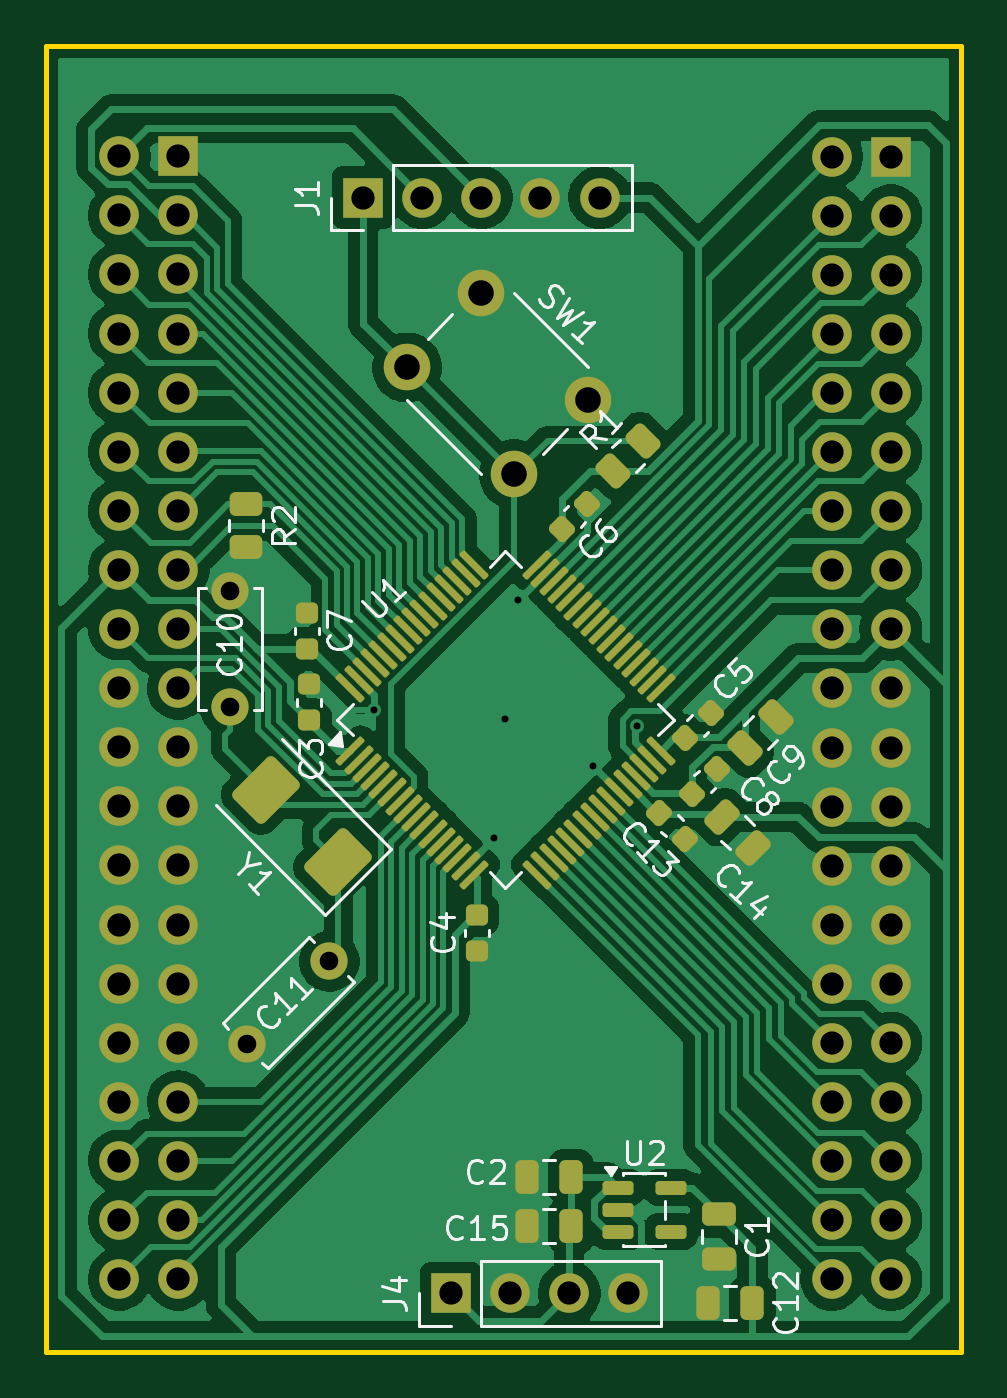
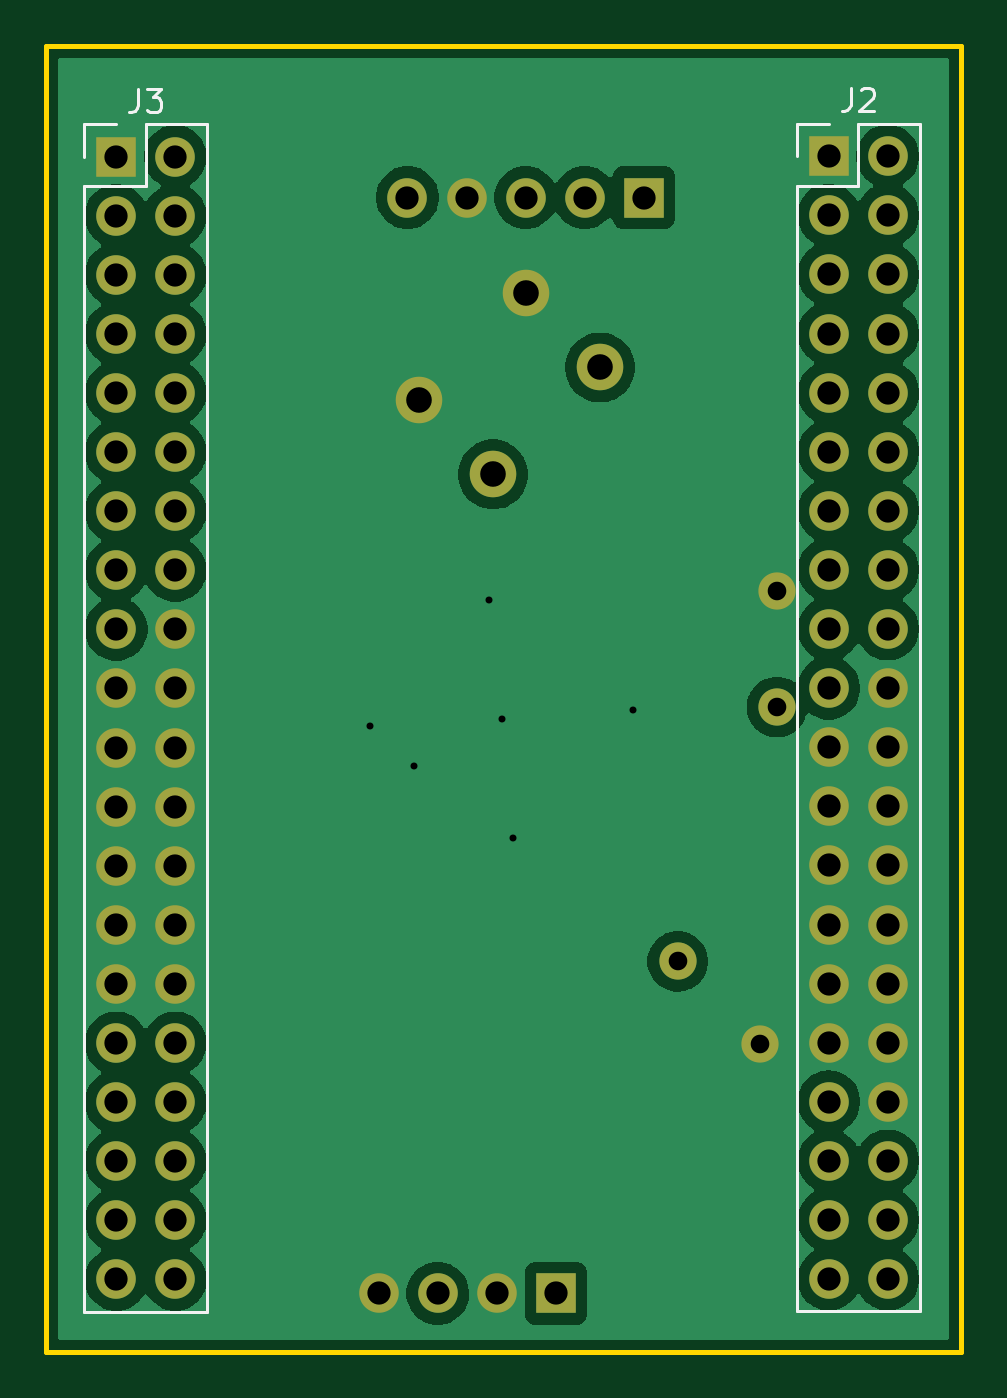
Circuit board: 11 layer files. Board 39.3 x 56.1 mm.
- bottom_copper: stm-module-B_Cu.gbr (65470 bytes)
- bottom_mask: stm-module-B_Mask.gbr (3239 bytes)
- paste: stm-module-B_Paste.gbr (455 bytes)
- bottom_silk: stm-module-B_Silkscreen.gbr (3014 bytes)
- outline: stm-module-Edge_Cuts.gbr (612 bytes)
- top_copper: stm-module-F_Cu.gbr (113262 bytes)
- top_mask: stm-module-F_Mask.gbr (8295 bytes)
- paste: stm-module-F_Paste.gbr (5506 bytes)
- top_silk: stm-module-F_Silkscreen.gbr (34600 bytes)
- drill: stm-module-NPTH.drl (264 bytes)
- drill: stm-module-PTH.drl (2191 bytes)

=== bottom_copper: stm-module-B_Cu.gbr (65470 bytes, source omitted) ===
=== bottom_mask: stm-module-B_Mask.gbr ===
%TF.GenerationSoftware,KiCad,Pcbnew,10.0.6*%
%TF.CreationDate,2026-10-01T11:39:38-07:00*%
%TF.ProjectId,stm-module,73746d2d-6d6f-4647-956c-652e6b696361,rev?*%
%TF.SameCoordinates,Original*%
%TF.FileFunction,Soldermask,Bot*%
%TF.FilePolarity,Negative*%
%FSLAX46Y46*%
G04 Gerber Fmt 4.6, Leading zero omitted, Abs format (unit mm)*
G04 Created by KiCad (PCBNEW 10.0.6) date 2026-10-01 11:39:38*
%MOMM*%
%LPD*%
G01*
G04 APERTURE LIST*
%ADD10C,1.600000*%
%ADD11R,1.700000X1.700000*%
%ADD12C,1.700000*%
%ADD13C,2.000000*%
G04 APERTURE END LIST*
D10*
%TO.C,C11*%
X165332233Y-139967767D03*
X168867767Y-136432233D03*
%TD*%
%TO.C,C10*%
X164600000Y-120500000D03*
X164600000Y-125500000D03*
%TD*%
D11*
%TO.C,J1*%
X170320000Y-103600000D03*
D12*
X172860000Y-103600000D03*
X175400000Y-103600000D03*
X177940000Y-103600000D03*
X180480000Y-103600000D03*
%TD*%
D13*
%TO.C,SW1*%
X175385786Y-107721825D03*
X179981980Y-112318019D03*
X172203805Y-110903806D03*
X176800000Y-115500000D03*
%TD*%
D11*
%TO.C,J4*%
X174100000Y-150700000D03*
D12*
X176640000Y-150700000D03*
X179180000Y-150700000D03*
X181720000Y-150700000D03*
%TD*%
D11*
%TO.C,J2*%
X162375000Y-101825000D03*
D12*
X159835000Y-101825000D03*
X162375000Y-104365000D03*
X159835000Y-104365000D03*
X162375000Y-106905000D03*
X159835000Y-106905000D03*
X162375000Y-109445000D03*
X159835000Y-109445000D03*
X162375000Y-111985000D03*
X159835000Y-111985000D03*
X162375000Y-114525000D03*
X159835000Y-114525000D03*
X162375000Y-117065000D03*
X159835000Y-117065000D03*
X162375000Y-119605000D03*
X159835000Y-119605000D03*
X162375000Y-122145000D03*
X159835000Y-122145000D03*
X162375000Y-124685000D03*
X159835000Y-124685000D03*
X162375000Y-127225000D03*
X159835000Y-127225000D03*
X162375000Y-129765000D03*
X159835000Y-129765000D03*
X162375000Y-132305000D03*
X159835000Y-132305000D03*
X162375000Y-134845000D03*
X159835000Y-134845000D03*
X162375000Y-137385000D03*
X159835000Y-137385000D03*
X162375000Y-139925000D03*
X159835000Y-139925000D03*
X162375000Y-142465000D03*
X159835000Y-142465000D03*
X162375000Y-145005000D03*
X159835000Y-145005000D03*
X162375000Y-147545000D03*
X159835000Y-147545000D03*
X162375000Y-150085000D03*
X159835000Y-150085000D03*
%TD*%
D11*
%TO.C,J3*%
X193000000Y-101840000D03*
D12*
X190460000Y-101840000D03*
X193000000Y-104380000D03*
X190460000Y-104380000D03*
X193000000Y-106920000D03*
X190460000Y-106920000D03*
X193000000Y-109460000D03*
X190460000Y-109460000D03*
X193000000Y-112000000D03*
X190460000Y-112000000D03*
X193000000Y-114540000D03*
X190460000Y-114540000D03*
X193000000Y-117080000D03*
X190460000Y-117080000D03*
X193000000Y-119620000D03*
X190460000Y-119620000D03*
X193000000Y-122160000D03*
X190460000Y-122160000D03*
X193000000Y-124700000D03*
X190460000Y-124700000D03*
X193000000Y-127240000D03*
X190460000Y-127240000D03*
X193000000Y-129780000D03*
X190460000Y-129780000D03*
X193000000Y-132320000D03*
X190460000Y-132320000D03*
X193000000Y-134860000D03*
X190460000Y-134860000D03*
X193000000Y-137400000D03*
X190460000Y-137400000D03*
X193000000Y-139940000D03*
X190460000Y-139940000D03*
X193000000Y-142480000D03*
X190460000Y-142480000D03*
X193000000Y-145020000D03*
X190460000Y-145020000D03*
X193000000Y-147560000D03*
X190460000Y-147560000D03*
X193000000Y-150100000D03*
X190460000Y-150100000D03*
%TD*%
M02*

=== paste: stm-module-B_Paste.gbr ===
%TF.GenerationSoftware,KiCad,Pcbnew,10.0.6*%
%TF.CreationDate,2026-10-01T11:39:38-07:00*%
%TF.ProjectId,stm-module,73746d2d-6d6f-4647-956c-652e6b696361,rev?*%
%TF.SameCoordinates,Original*%
%TF.FileFunction,Paste,Bot*%
%TF.FilePolarity,Positive*%
%FSLAX46Y46*%
G04 Gerber Fmt 4.6, Leading zero omitted, Abs format (unit mm)*
G04 Created by KiCad (PCBNEW 10.0.6) date 2026-10-01 11:39:38*
%MOMM*%
%LPD*%
G01*
G04 APERTURE LIST*
G04 APERTURE END LIST*
M02*

=== bottom_silk: stm-module-B_Silkscreen.gbr ===
%TF.GenerationSoftware,KiCad,Pcbnew,10.0.6*%
%TF.CreationDate,2026-10-01T11:39:38-07:00*%
%TF.ProjectId,stm-module,73746d2d-6d6f-4647-956c-652e6b696361,rev?*%
%TF.SameCoordinates,Original*%
%TF.FileFunction,Legend,Bot*%
%TF.FilePolarity,Positive*%
%FSLAX46Y46*%
G04 Gerber Fmt 4.6, Leading zero omitted, Abs format (unit mm)*
G04 Created by KiCad (PCBNEW 10.0.6) date 2026-10-01 11:39:38*
%MOMM*%
%LPD*%
G01*
G04 APERTURE LIST*
%ADD10C,0.150000*%
%ADD11C,0.120000*%
G04 APERTURE END LIST*
D10*
X161438333Y-98899819D02*
X161438333Y-99614104D01*
X161438333Y-99614104D02*
X161485952Y-99756961D01*
X161485952Y-99756961D02*
X161581190Y-99852200D01*
X161581190Y-99852200D02*
X161724047Y-99899819D01*
X161724047Y-99899819D02*
X161819285Y-99899819D01*
X161009761Y-98995057D02*
X160962142Y-98947438D01*
X160962142Y-98947438D02*
X160866904Y-98899819D01*
X160866904Y-98899819D02*
X160628809Y-98899819D01*
X160628809Y-98899819D02*
X160533571Y-98947438D01*
X160533571Y-98947438D02*
X160485952Y-98995057D01*
X160485952Y-98995057D02*
X160438333Y-99090295D01*
X160438333Y-99090295D02*
X160438333Y-99185533D01*
X160438333Y-99185533D02*
X160485952Y-99328390D01*
X160485952Y-99328390D02*
X161057380Y-99899819D01*
X161057380Y-99899819D02*
X160438333Y-99899819D01*
X192063333Y-98914819D02*
X192063333Y-99629104D01*
X192063333Y-99629104D02*
X192110952Y-99771961D01*
X192110952Y-99771961D02*
X192206190Y-99867200D01*
X192206190Y-99867200D02*
X192349047Y-99914819D01*
X192349047Y-99914819D02*
X192444285Y-99914819D01*
X191682380Y-98914819D02*
X191063333Y-98914819D01*
X191063333Y-98914819D02*
X191396666Y-99295771D01*
X191396666Y-99295771D02*
X191253809Y-99295771D01*
X191253809Y-99295771D02*
X191158571Y-99343390D01*
X191158571Y-99343390D02*
X191110952Y-99391009D01*
X191110952Y-99391009D02*
X191063333Y-99486247D01*
X191063333Y-99486247D02*
X191063333Y-99724342D01*
X191063333Y-99724342D02*
X191110952Y-99819580D01*
X191110952Y-99819580D02*
X191158571Y-99867200D01*
X191158571Y-99867200D02*
X191253809Y-99914819D01*
X191253809Y-99914819D02*
X191539523Y-99914819D01*
X191539523Y-99914819D02*
X191634761Y-99867200D01*
X191634761Y-99867200D02*
X191682380Y-99819580D01*
%TO.C,J2*%
D11*
X158455000Y-100445000D02*
X158455000Y-151465000D01*
X161105000Y-100445000D02*
X158455000Y-100445000D01*
X161105000Y-103095000D02*
X161105000Y-100445000D01*
X163755000Y-100445000D02*
X162375000Y-100445000D01*
X163755000Y-101825000D02*
X163755000Y-100445000D01*
X163755000Y-103095000D02*
X161105000Y-103095000D01*
X163755000Y-103095000D02*
X163755000Y-151465000D01*
X163755000Y-151465000D02*
X158455000Y-151465000D01*
%TO.C,J3*%
X189080000Y-100460000D02*
X189080000Y-151480000D01*
X191730000Y-100460000D02*
X189080000Y-100460000D01*
X191730000Y-103110000D02*
X191730000Y-100460000D01*
X194380000Y-100460000D02*
X193000000Y-100460000D01*
X194380000Y-101840000D02*
X194380000Y-100460000D01*
X194380000Y-103110000D02*
X191730000Y-103110000D01*
X194380000Y-103110000D02*
X194380000Y-151480000D01*
X194380000Y-151480000D02*
X189080000Y-151480000D01*
%TD*%
M02*

=== outline: stm-module-Edge_Cuts.gbr ===
%TF.GenerationSoftware,KiCad,Pcbnew,10.0.6*%
%TF.CreationDate,2026-10-01T11:39:38-07:00*%
%TF.ProjectId,stm-module,73746d2d-6d6f-4647-956c-652e6b696361,rev?*%
%TF.SameCoordinates,Original*%
%TF.FileFunction,Profile,NP*%
%FSLAX46Y46*%
G04 Gerber Fmt 4.6, Leading zero omitted, Abs format (unit mm)*
G04 Created by KiCad (PCBNEW 10.0.6) date 2026-10-01 11:39:38*
%MOMM*%
%LPD*%
G01*
G04 APERTURE LIST*
%TA.AperFunction,Profile*%
%ADD10C,0.200000*%
%TD*%
G04 APERTURE END LIST*
D10*
X156700000Y-97100000D02*
X196000000Y-97100000D01*
X196000000Y-153200000D01*
X156700000Y-153200000D01*
X156700000Y-97100000D01*
M02*

=== top_copper: stm-module-F_Cu.gbr (113262 bytes, source omitted) ===
=== top_mask: stm-module-F_Mask.gbr (8295 bytes, source omitted) ===
=== paste: stm-module-F_Paste.gbr ===
%TF.GenerationSoftware,KiCad,Pcbnew,10.0.6*%
%TF.CreationDate,2026-10-01T11:39:38-07:00*%
%TF.ProjectId,stm-module,73746d2d-6d6f-4647-956c-652e6b696361,rev?*%
%TF.SameCoordinates,Original*%
%TF.FileFunction,Paste,Top*%
%TF.FilePolarity,Positive*%
%FSLAX46Y46*%
G04 Gerber Fmt 4.6, Leading zero omitted, Abs format (unit mm)*
G04 Created by KiCad (PCBNEW 10.0.6) date 2026-10-01 11:39:38*
%MOMM*%
%LPD*%
G01*
G04 APERTURE LIST*
G04 Aperture macros list*
%AMRoundRect*
0 Rectangle with rounded corners*
0 $1 Rounding radius*
0 $2 $3 $4 $5 $6 $7 $8 $9 X,Y pos of 4 corners*
0 Add a 4 corners polygon primitive as box body*
4,1,4,$2,$3,$4,$5,$6,$7,$8,$9,$2,$3,0*
0 Add four circle primitives for the rounded corners*
1,1,$1+$1,$2,$3*
1,1,$1+$1,$4,$5*
1,1,$1+$1,$6,$7*
1,1,$1+$1,$8,$9*
0 Add four rect primitives between the rounded corners*
20,1,$1+$1,$2,$3,$4,$5,0*
20,1,$1+$1,$4,$5,$6,$7,0*
20,1,$1+$1,$6,$7,$8,$9,0*
20,1,$1+$1,$8,$9,$2,$3,0*%
G04 Aperture macros list end*
%ADD10RoundRect,0.250000X0.250000X0.475000X-0.250000X0.475000X-0.250000X-0.475000X0.250000X-0.475000X0*%
%ADD11RoundRect,0.225000X-0.250000X0.225000X-0.250000X-0.225000X0.250000X-0.225000X0.250000X0.225000X0*%
%ADD12RoundRect,0.250000X-0.475000X0.250000X-0.475000X-0.250000X0.475000X-0.250000X0.475000X0.250000X0*%
%ADD13RoundRect,0.225000X-0.017678X0.335876X-0.335876X0.017678X0.017678X-0.335876X0.335876X-0.017678X0*%
%ADD14RoundRect,0.250000X1.202082X0.212132X0.212132X1.202082X-1.202082X-0.212132X-0.212132X-1.202082X0*%
%ADD15RoundRect,0.250000X0.132583X-0.503814X0.503814X-0.132583X-0.132583X0.503814X-0.503814X0.132583X0*%
%ADD16RoundRect,0.225000X0.335876X0.017678X0.017678X0.335876X-0.335876X-0.017678X-0.017678X-0.335876X0*%
%ADD17RoundRect,0.150000X-0.512500X-0.150000X0.512500X-0.150000X0.512500X0.150000X-0.512500X0.150000X0*%
%ADD18RoundRect,0.250000X0.512652X0.159099X0.159099X0.512652X-0.512652X-0.159099X-0.159099X-0.512652X0*%
%ADD19RoundRect,0.225000X0.250000X-0.225000X0.250000X0.225000X-0.250000X0.225000X-0.250000X-0.225000X0*%
%ADD20RoundRect,0.250000X-0.450000X0.262500X-0.450000X-0.262500X0.450000X-0.262500X0.450000X0.262500X0*%
%ADD21RoundRect,0.075000X-0.441942X-0.548008X0.548008X0.441942X0.441942X0.548008X-0.548008X-0.441942X0*%
%ADD22RoundRect,0.075000X0.441942X-0.548008X0.548008X-0.441942X-0.441942X0.548008X-0.548008X0.441942X0*%
%ADD23RoundRect,0.250000X0.159099X-0.512652X0.512652X-0.159099X-0.159099X0.512652X-0.512652X0.159099X0*%
G04 APERTURE END LIST*
D10*
%TO.C,C12*%
X187050000Y-151100000D03*
X185150000Y-151100000D03*
%TD*%
D11*
%TO.C,C3*%
X168000000Y-124525000D03*
X168000000Y-126075000D03*
%TD*%
D12*
%TO.C,C1*%
X185600000Y-147300000D03*
X185600000Y-149200000D03*
%TD*%
D13*
%TO.C,C5*%
X185248008Y-125751992D03*
X184151992Y-126848008D03*
%TD*%
D14*
%TO.C,Y1*%
X169255635Y-132155635D03*
X166144365Y-129044365D03*
%TD*%
D11*
%TO.C,C7*%
X167900000Y-121450000D03*
X167900000Y-123000000D03*
%TD*%
D15*
%TO.C,R1*%
X181054765Y-115345235D03*
X182345235Y-114054765D03*
%TD*%
D16*
%TO.C,C13*%
X184148008Y-131148008D03*
X183051992Y-130051992D03*
%TD*%
D10*
%TO.C,C15*%
X179250000Y-147800000D03*
X177350000Y-147800000D03*
%TD*%
%TO.C,C2*%
X179250000Y-145700000D03*
X177350000Y-145700000D03*
%TD*%
D13*
%TO.C,C6*%
X179948008Y-116751992D03*
X178851992Y-117848008D03*
%TD*%
D17*
%TO.C,U2*%
X181262500Y-146150000D03*
X181262500Y-147100000D03*
X181262500Y-148050000D03*
X183537500Y-148050000D03*
X183537500Y-146150000D03*
%TD*%
D13*
%TO.C,C8*%
X185548008Y-128151992D03*
X184451992Y-129248008D03*
%TD*%
D18*
%TO.C,C14*%
X187071751Y-131571751D03*
X185728249Y-130228249D03*
%TD*%
D19*
%TO.C,C4*%
X175200000Y-135975000D03*
X175200000Y-134425000D03*
%TD*%
D20*
%TO.C,R2*%
X165300000Y-116787500D03*
X165300000Y-118612500D03*
%TD*%
D21*
%TO.C,U1*%
X169771038Y-127400000D03*
X170124591Y-127753553D03*
X170478144Y-128107106D03*
X170831698Y-128460660D03*
X171185251Y-128814213D03*
X171538805Y-129167767D03*
X171892358Y-129521320D03*
X172245911Y-129874873D03*
X172599465Y-130228427D03*
X172953018Y-130581980D03*
X173306571Y-130935533D03*
X173660125Y-131289087D03*
X174013678Y-131642640D03*
X174367232Y-131996194D03*
X174720785Y-132349747D03*
X175074338Y-132703300D03*
D22*
X177796700Y-132703300D03*
X178150253Y-132349747D03*
X178503806Y-131996194D03*
X178857360Y-131642640D03*
X179210913Y-131289087D03*
X179564467Y-130935533D03*
X179918020Y-130581980D03*
X180271573Y-130228427D03*
X180625127Y-129874873D03*
X180978680Y-129521320D03*
X181332233Y-129167767D03*
X181685787Y-128814213D03*
X182039340Y-128460660D03*
X182392894Y-128107106D03*
X182746447Y-127753553D03*
X183100000Y-127400000D03*
D21*
X183100000Y-124677638D03*
X182746447Y-124324085D03*
X182392894Y-123970532D03*
X182039340Y-123616978D03*
X181685787Y-123263425D03*
X181332233Y-122909871D03*
X180978680Y-122556318D03*
X180625127Y-122202765D03*
X180271573Y-121849211D03*
X179918020Y-121495658D03*
X179564467Y-121142105D03*
X179210913Y-120788551D03*
X178857360Y-120434998D03*
X178503806Y-120081444D03*
X178150253Y-119727891D03*
X177796700Y-119374338D03*
D22*
X175074338Y-119374338D03*
X174720785Y-119727891D03*
X174367232Y-120081444D03*
X174013678Y-120434998D03*
X173660125Y-120788551D03*
X173306571Y-121142105D03*
X172953018Y-121495658D03*
X172599465Y-121849211D03*
X172245911Y-122202765D03*
X171892358Y-122556318D03*
X171538805Y-122909871D03*
X171185251Y-123263425D03*
X170831698Y-123616978D03*
X170478144Y-123970532D03*
X170124591Y-124324085D03*
X169771038Y-124677638D03*
%TD*%
D23*
%TO.C,C9*%
X186728249Y-127271751D03*
X188071751Y-125928249D03*
%TD*%
M02*

=== top_silk: stm-module-F_Silkscreen.gbr (34600 bytes, source omitted) ===
=== drill: stm-module-NPTH.drl ===
M48
; DRILL file KiCad 10.0.6 date 2026-10-01T11:39:36
; FORMAT={-:-/ absolute / metric / decimal}
; #@! TF.CreationDate,2026-10-01T11:39:36-07:00
; #@! TF.GenerationSoftware,Kicad,Pcbnew,10.0.6
; #@! TF.FileFunction,NonPlated,1,2,NPTH
FMAT,2
METRIC
%
G90
G05
M30

=== drill: stm-module-PTH.drl ===
M48
; DRILL file KiCad 10.0.6 date 2026-10-01T11:39:36
; FORMAT={-:-/ absolute / metric / decimal}
; #@! TF.CreationDate,2026-10-01T11:39:36-07:00
; #@! TF.GenerationSoftware,Kicad,Pcbnew,10.0.6
; #@! TF.FileFunction,Plated,1,2,PTH
FMAT,2
METRIC
; #@! TA.AperFunction,Plated,PTH,ViaDrill
T1C0.300
; #@! TA.AperFunction,Plated,PTH,ComponentDrill
T2C0.800
; #@! TA.AperFunction,Plated,PTH,ComponentDrill
T3C1.000
; #@! TA.AperFunction,Plated,PTH,ComponentDrill
T4C1.100
%
G90
G05
T1
X170.8Y-125.627
X175.935Y-131.135
X176.4Y-126.0
X176.989Y-120.889
X180.182Y-128.018
X182.099Y-126.3
T2
X164.6Y-120.5
X164.6Y-125.5
X165.332Y-139.968
X168.868Y-136.432
T3
X159.835Y-101.825
X159.835Y-104.365
X159.835Y-106.905
X159.835Y-109.445
X159.835Y-111.985
X159.835Y-114.525
X159.835Y-117.065
X159.835Y-119.605
X159.835Y-122.145
X159.835Y-124.685
X159.835Y-127.225
X159.835Y-129.765
X159.835Y-132.305
X159.835Y-134.845
X159.835Y-137.385
X159.835Y-139.925
X159.835Y-142.465
X159.835Y-145.005
X159.835Y-147.545
X159.835Y-150.085
X162.375Y-101.825
X162.375Y-104.365
X162.375Y-106.905
X162.375Y-109.445
X162.375Y-111.985
X162.375Y-114.525
X162.375Y-117.065
X162.375Y-119.605
X162.375Y-122.145
X162.375Y-124.685
X162.375Y-127.225
X162.375Y-129.765
X162.375Y-132.305
X162.375Y-134.845
X162.375Y-137.385
X162.375Y-139.925
X162.375Y-142.465
X162.375Y-145.005
X162.375Y-147.545
X162.375Y-150.085
X170.32Y-103.6
X172.86Y-103.6
X174.1Y-150.7
X175.4Y-103.6
X176.64Y-150.7
X177.94Y-103.6
X179.18Y-150.7
X180.48Y-103.6
X181.72Y-150.7
X190.46Y-101.84
X190.46Y-104.38
X190.46Y-106.92
X190.46Y-109.46
X190.46Y-112.0
X190.46Y-114.54
X190.46Y-117.08
X190.46Y-119.62
X190.46Y-122.16
X190.46Y-124.7
X190.46Y-127.24
X190.46Y-129.78
X190.46Y-132.32
X190.46Y-134.86
X190.46Y-137.4
X190.46Y-139.94
X190.46Y-142.48
X190.46Y-145.02
X190.46Y-147.56
X190.46Y-150.1
X193.0Y-101.84
X193.0Y-104.38
X193.0Y-106.92
X193.0Y-109.46
X193.0Y-112.0
X193.0Y-114.54
X193.0Y-117.08
X193.0Y-119.62
X193.0Y-122.16
X193.0Y-124.7
X193.0Y-127.24
X193.0Y-129.78
X193.0Y-132.32
X193.0Y-134.86
X193.0Y-137.4
X193.0Y-139.94
X193.0Y-142.48
X193.0Y-145.02
X193.0Y-147.56
X193.0Y-150.1
T4
X172.204Y-110.904
X175.386Y-107.722
X176.8Y-115.5
X179.982Y-112.318
M30
